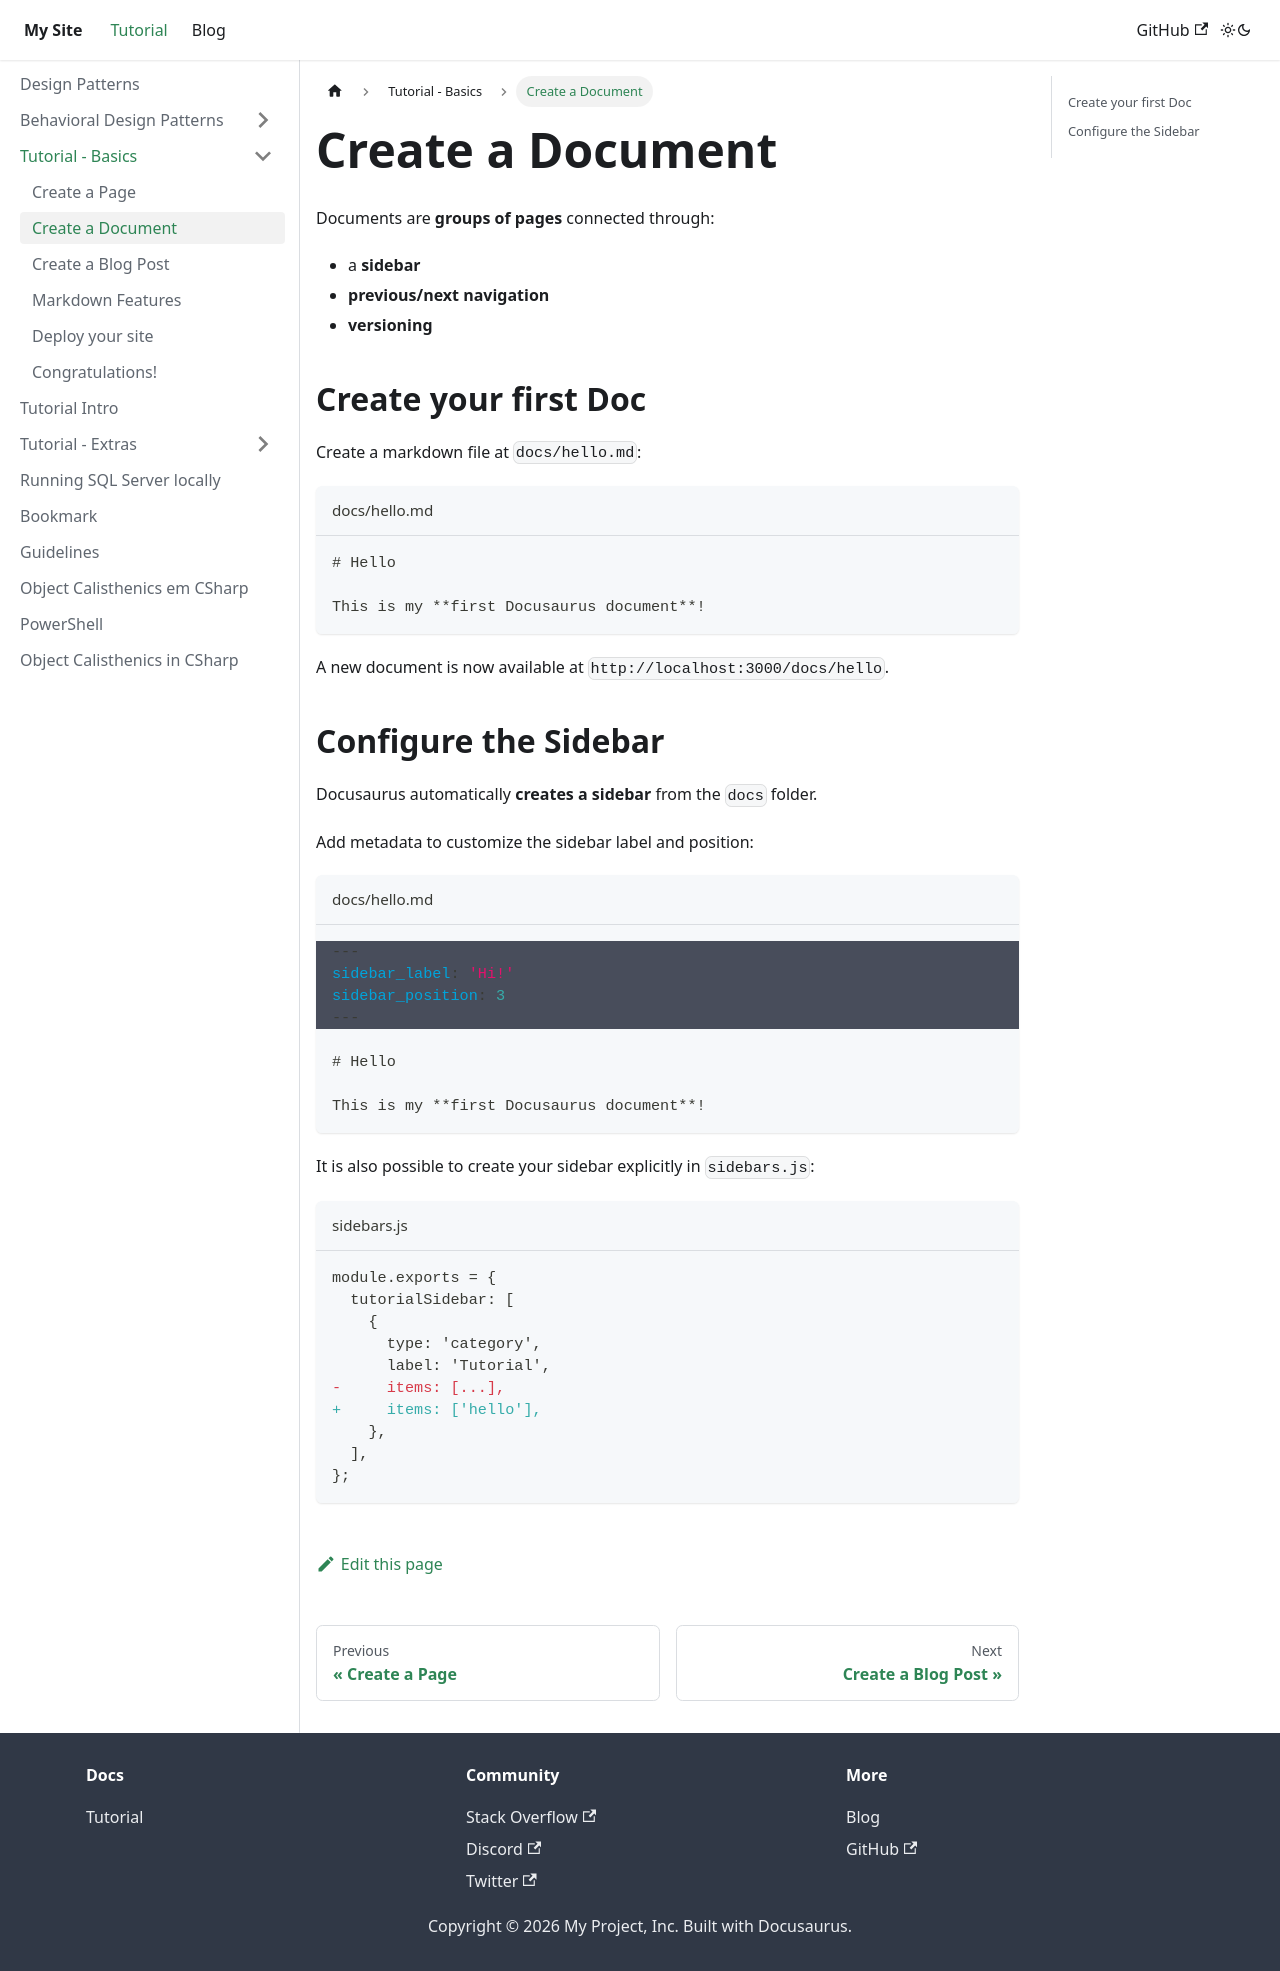

repository: FernandoVezzali/fernandovezzali.github.io · page: docs/tutorial-basics/create-a-document.html · generator: docusaurus

---
sidebar_position: 2
---

# Create a Document

Documents are **groups of pages** connected through:

- a **sidebar**
- **previous/next navigation**
- **versioning**

## Create your first Doc

Create a markdown file at `docs/hello.md`:

```md title="docs/hello.md"
# Hello

This is my **first Docusaurus document**!
```

A new document is now available at `http://localhost:3000/docs/hello`.

## Configure the Sidebar

Docusaurus automatically **creates a sidebar** from the `docs` folder.

Add metadata to customize the sidebar label and position:

```md title="docs/hello.md" {1-4}
---
sidebar_label: 'Hi!'
sidebar_position: 3
---

# Hello

This is my **first Docusaurus document**!
```

It is also possible to create your sidebar explicitly in `sidebars.js`:

```diff title="sidebars.js"
module.exports = {
  tutorialSidebar: [
    {
      type: 'category',
      label: 'Tutorial',
-     items: [...],
+     items: ['hello'],
    },
  ],
};
```
